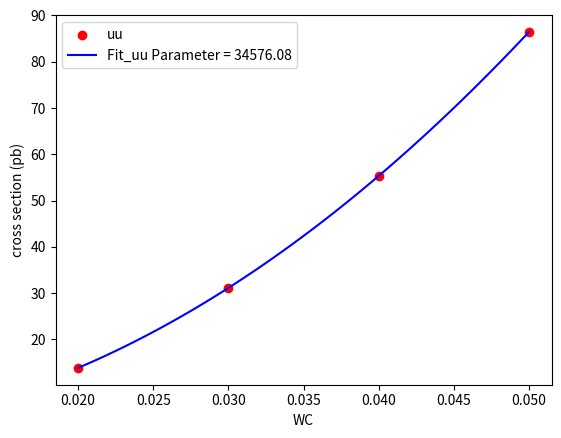
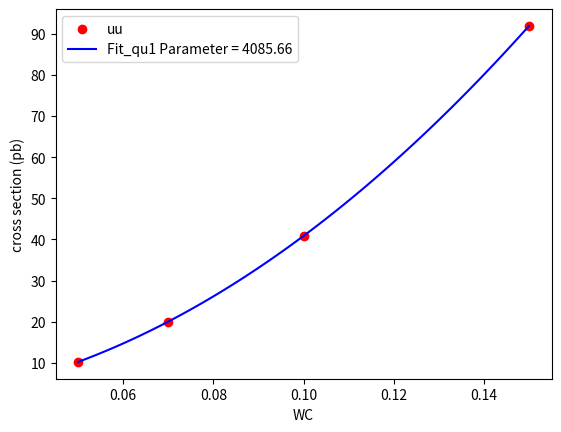
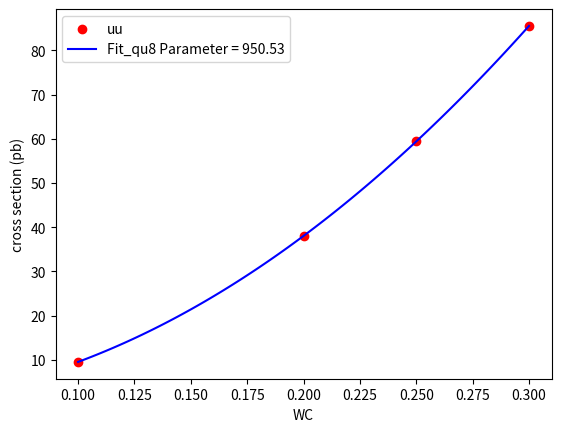
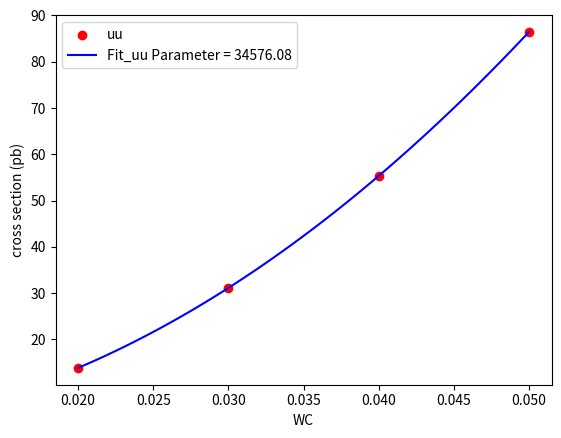
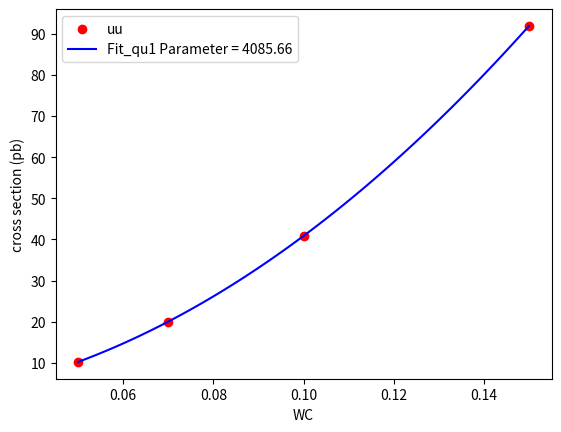
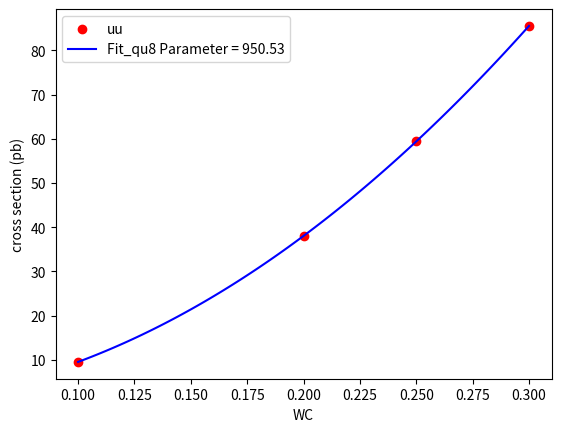
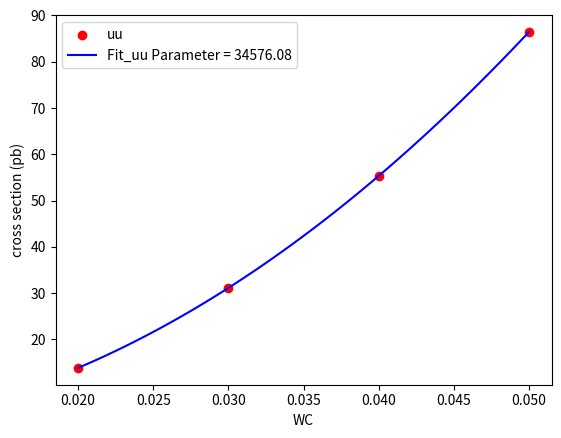
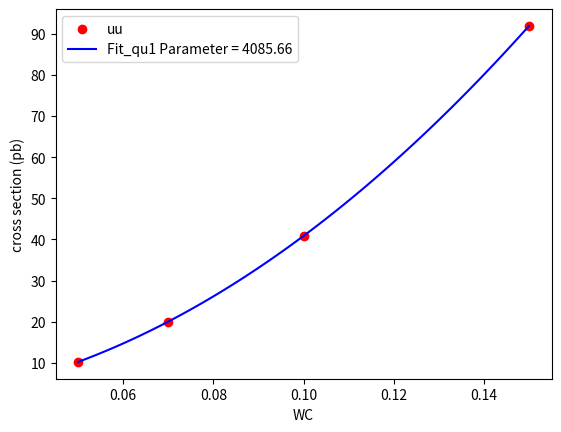
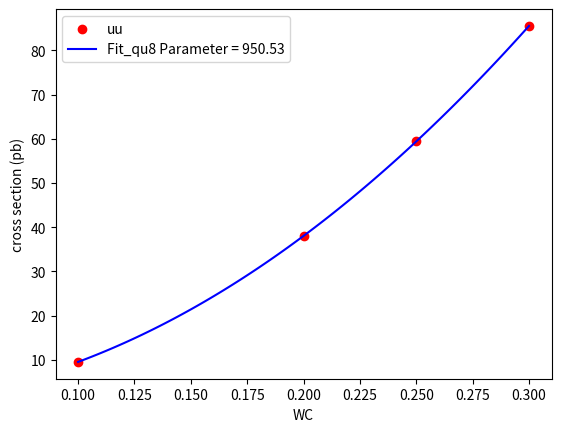

The script that saved these images, in order:
import numpy as np
import matplotlib.pyplot as plt
from scipy.optimize import curve_fit


def fit_function(x, a):
    return a * x**2

def Plot_Fit(fit_result, wc, xs, string):
    plt.figure()
    plt.scatter(wc, xs, c='red', marker='o', label='uu')
    #plt.plot(wc, fit_function(wc, *fit_result), c='black', label=string + " Parameter = " + str(np.round(fit_result[0], 2)))
    wc_range = np.linspace(wc.min(), wc.max(), 100)
    plt.plot(wc_range, fit_function(wc_range, *fit_result), c='blue', label=string + " Parameter = " + str(np.round(fit_result[0], 2)))
    plt.xlabel('WC')
    plt.ylabel('cross section (pb)')
    plt.legend()
    plt.savefig(string+".png")
    #plt.show()

def Format_Results(limit_array, string):
    result = np.round(np.array([limit_array[0], abs(limit_array[0]-limit_array[1]), abs(limit_array[0]-limit_array[2])]), precision)

    print(string+ f' = {result[0]:.5f}_(-{result[1]:.5f})_(+{result[2]:.5f})')

    return result

# Settings
plotting=True
precision = 5
nom_signal_norm = 1.94 + 0.048
Final_Norm = 1# set to 1 if no signal norm otherwise 0.4*0.05 or the according value

tt_xs = 0.0973
tbartbar_xs = 0.002418

weight_mc_tt = 0.1006
weight_mc_tbartbar = 0.002528

#Inject new mu values here
nom_mu = 0.6225

# Old Limits
#uu_mu = np.array([4.206, 3.03, 6.2])
#qu1_mu = np.array([6.798, 4.898, 9.847])
#qu8_mu = np.array([7.392, 5.326, 10.7])

# Newer Limit with Signal Norm
#uu_mu = np.array([4.201, 2.847, 6.338])
#qu1_mu = np.array([6.824, 4.677, 10.18])
#qu8_mu = np.array([7.418, 5.085, 11.06])

# New Limits without Signal Norm (Full Asimov)
#uu_mu = np.array([0.2101, 0.1424, 0.3169])
#qu1_mu = np.array([0.3395, 0.2326, 0.5067])
#qu8_mu = np.array([0.3692, 0.2530, 0.5508])

# New Limits without Signal Norm (hybrid-Asimov)
#uu_mu = np.array([0.2323, 0.1585, 0.3483])
#qu1_mu = np.array([0.3663, 0.2517, 0.5445])
#qu8_mu = np.array([0.3969, 0.2728, 0.5900])

#New Limits without Signal Norm January 08.01.2024
uu_mu = np.array([0.1706, 0.1192, 0.2461])
qu1_mu = np.array([0.2314, 0.1627, 0.3341])
qu8_mu = np.array([0.2483, 0.1745, 0.3587])

# New Limit Stat Only
#uu_mu = np.array([0.1277, 0.0893, 0.1850])

# New Limit Feburary with new Root version with Norm SSTT Start value set to approx 0 
uu_mu = np.array([0.121866, 0.085313, 0.176841])

# New Limit Feburary with new Root version with Norm SSTT Start value set to approx 0 AND StatOnly!!!
#uu_mu = np.array([0.1115, 0.0776, 0.1625])

uu_xs_norm_tt = np.array([133.8, 301.1, 535.2, 836.3]) * weight_mc_tt
qu1_xs_norm_tt = np.array([99.11, 194.3, 396.4, 892.0]) * weight_mc_tt
qu8_xs_norm_tt = np.array([92.05, 368.2, 575.3, 828.5]) * weight_mc_tt

uu_xs_norm_tbartbar = np.array([146.1, 328.8, 584.6, 913.4]) * weight_mc_tbartbar
qu1_xs_norm_tbartbar = np.array([96.39, 188.9, 385.6, 867.5]) * weight_mc_tbartbar
qu8_xs_norm_tbartbar = np.array([96.85, 387.4, 605.3, 871.7]) * weight_mc_tbartbar

uu_xs_norm = uu_xs_norm_tt + uu_xs_norm_tbartbar
qu1_xs_norm = qu1_xs_norm_tt + qu1_xs_norm_tbartbar
qu8_xs_norm = qu8_xs_norm_tt + qu8_xs_norm_tbartbar

uu_xs_norm_final = uu_xs_norm * Final_Norm
qu1_xs_norm_final = qu1_xs_norm * Final_Norm
qu8_xs_norm_final = qu8_xs_norm * Final_Norm

wc_uu = np.array([0.02, 0.03, 0.04, 0.05])
wc_qu1 = np.array([0.05, 0.07, 0.1, 0.15])
wc_qu8 = np.array([0.1, 0.2, 0.25, 0.3])

nom_xs = nom_signal_norm * nom_mu

uu_wc_limit = []
qu1_wc_limit = []
qu8_wc_limit = []

for i in range(uu_mu.size):

    uu_xs = uu_xs_norm
    qu1_xs = qu1_xs_norm
    qu8_xs = qu8_xs_norm

    fit_uu, _ = curve_fit(fit_function, wc_uu, uu_xs, p0=1.0)
    fit_qu1, _ = curve_fit(fit_function, wc_qu1, qu1_xs, p0=1.0)
    fit_qu8, _ = curve_fit(fit_function, wc_qu8, qu8_xs, p0=1.0)

    if plotting == True:
        Plot_Fit(fit_uu, wc_uu, uu_xs, "Fit_uu")
        Plot_Fit(fit_qu1, wc_qu1, qu1_xs, "Fit_qu1")
        Plot_Fit(fit_qu8, wc_qu8, qu8_xs, "Fit_qu8")

    uu_wc_limit.append(np.round(np.sqrt(uu_xs_norm_final[0]*uu_mu[i]/fit_uu[0]), precision))
    qu1_wc_limit.append(np.round(np.sqrt(qu1_xs_norm_final[0]*qu1_mu[i]/fit_qu1[0]), precision))
    qu8_wc_limit.append(np.round(np.sqrt(qu8_xs_norm_final[0]*qu8_mu[i]/fit_qu8[0]), precision))

Format_Results(uu_wc_limit, "Cuu: ")
Format_Results(qu1_wc_limit, "Cqu1:")
Format_Results(qu8_wc_limit, "Cqu8:")